Run: headless pygame with SDL's dummy video driver; simulated clock (each Clock.tick advances the game by its frame time, no real sleeping); random seed 0; keys injected as events and as key.get_pressed() state; no mouse input.
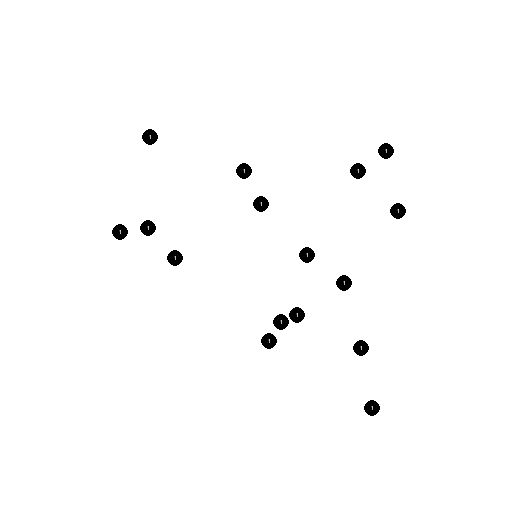
Frame 1 of 4 · flips 1–60 · no input
Frame 2 of 4 · flips 61–180 · tapped SPACE, RETURN · held RIGHT (→), D · screen unchanged from frame 1, image omitted
Frame 3 of 4 · flips 181–300 · held DOWN (↓), S · screen unchanged from frame 2, image omitted
Frame 4 of 4 · flips 301–420 · held LEFT (←), A, UP (↑), W · screen unchanged from frame 3, image omitted

The pygame program that drew these frames:

import pygame
import random
import math
NUM_POINTS = 16
NUM_POINTS_SELECT = 11
WIDTH = 512
HEIGHT = 512
BORDER_LIMIT_X = 100
BORDER_LIMIT_Y = 100


class Point:
    x = 0
    y = 0
    mult = 1
    def __init__(self,x,y,mult):
        self.x =x
        self.y = y
        self.mult = mult 

    def __eq__(self, other):
        return (
            isinstance(other, Point)
            and self.x == other.x
            and self.y == other.y
            and self.mult == other.mult
        )

    def __hash__(self):
        return hash((self.x, self.y, self.mult))
# pygame setup
pygame.init()
font = pygame.font.SysFont("Arial", 8)
font2 = pygame.font.SysFont("Arial", 38)

screen = pygame.display.set_mode((WIDTH, HEIGHT))
clock = pygame.time.Clock()
running = True
dt = 0


points = []
for x in range(NUM_POINTS):
    p = Point(random.randrange(BORDER_LIMIT_X, WIDTH - BORDER_LIMIT_X),
    random.randrange(BORDER_LIMIT_Y, HEIGHT - BORDER_LIMIT_Y), 1)
    points.append(p)

player_pos = pygame.Vector2(screen.get_width() / 2, screen.get_height() / 2)

def get_Q(points):
    overall_sum = 0
    selected = []
    for p in points:
        overall_sum += p.mult
    for i in range(11):
        rand = random.randrange(0,overall_sum)
        cur_sum = 0
        
        for i in range(0,len(points)):
            cur_sum+= points[i].mult
            if(cur_sum >= rand):
                selected.append(points[i])
                break
    return selected

def dist(p1, p2):
    return math.hypot(p1.x - p2.x, p1.y - p2.y)

def triangle_area(a, b, c):
    s = (a + b + c) / 2
    return math.sqrt(s * (s - a) * (s - b) * (s - c))

def smallest_enclosing_circle_radius(A, B, C):
    a = dist(B, C)
    b = dist(A, C)
    c = dist(A, B)
    
    # Use cosine law to check for obtuse/right triangle
    def is_obtuse(x, y, z):  # checks if angle opposite side x is ≥ 90°
        return x**2 >= y**2 + z**2

    if is_obtuse(a, b, c) or is_obtuse(b, a, c) or is_obtuse(c, a, b):
        return max(a, b, c) / 2  # diameter of enclosing circle

    area = triangle_area(a, b, c)
    return (a * b * c) / (4 * area)

def is_in_circle(r, origin, p, epsilon=1e-6):
    return dist(origin, p) <= r + epsilon

def midpoint(P, Q):
    return pygame.Vector2((P.x + Q.x)/2, (P.y + Q.y)/2)
def circumcenter(A, B, C):
    x1, y1 = A.x, A.y
    x2, y2 = B.x, B.y
    x3, y3 = C.x, C.y

    d = 2*(x1*(y2 - y3) + x2*(y3 - y1) + x3*(y1 - y2))
    ux = ((x1*x1 + y1*y1)*(y2 - y3)
        + (x2*x2 + y2*y2)*(y3 - y1)
        + (x3*x3 + y3*y3)*(y1 - y2)) / d
    uy = ((x1*x1 + y1*y1)*(x3 - x2)
        + (x2*x2 + y2*y2)*(x1 - x3)
        + (x3*x3 + y3*y3)*(x2 - x1)) / d
    return pygame.Vector2(ux, uy)

def get_circle(sel):
    # 1) find the maximizing triplet and its radius
    max_rad = -1
    best_triplet = None
    for i in range(len(sel)):
        for j in range(i+1, len(sel)):
            for k in range(j+1, len(sel)):
                r = smallest_enclosing_circle_radius(sel[i], sel[j], sel[k])
                if r > max_rad:
                    max_rad, best_triplet = r, (sel[i], sel[j], sel[k])

    A, B, C = best_triplet
    # 2) figure out if the triangle is obtuse
    a = dist(B, C); b = dist(A, C); c = dist(A, B)
    is_obtuse = (
        a*a >= b*b + c*c
        or b*b >= a*a + c*c
        or c*c >= a*a + b*b
    )

    # 3 compute the exact center
    if is_obtuse:
        # longest side
        if a >= b and a >= c:
            center = midpoint(B, C)
        elif b >= a and b >= c:
            center = midpoint(A, C)
        else:
            center = midpoint(A, B)
    else:
        center = circumcenter(A, B, C)

    return center, best_triplet, max_rad

    #return maxPointSet
BUF = 8
CUR = 0
sel = []
origin = Point(0,0,1)
max_rad = 0
done = False
while running:
    # poll for events
    # pygame.QUIT event means the user clicked X to close your window
    for event in pygame.event.get():
        if event.type == pygame.QUIT:
            running = False

    # fill the screen with a color to wipe away anything from last frame
    screen.fill("white")
    for c in points:
        pygame.draw.circle(screen, "black", pygame.Vector2(c.x,c.y), 8)
        text = font.render(str(c.mult), True, "white")
        text_rect = text.get_rect(center=(c.x, c.y))
        screen.blit(text, text_rect)

    keys = pygame.key.get_pressed()

    
    if keys[pygame.K_r]:   
        for x in range(NUM_POINTS):
            p = Point(random.randrange(BORDER_LIMIT_X, WIDTH - BORDER_LIMIT_X),
            random.randrange(BORDER_LIMIT_Y, HEIGHT - BORDER_LIMIT_Y), 1)
            points[x] = p
            
        sel = []
        done = False
        origin = Point(0,0,1)
        max_rad = 0
    if keys[pygame.K_t]:
        CUR = CUR + 1
        if(CUR %  BUF == 0 and not done):
            CUR = 0
           
            sel = get_Q(points)
            origin,max_rad_set,max_rad = get_circle(sel)
            outliers = 0
            for p in points:
                if not is_in_circle(max_rad,origin,p):
                    outliers+=1
                    p.mult *=2
            if(outliers == 0):
                done = True

    for p in sel:
        if p in max_rad_set:
            pygame.draw.circle(screen, "blue", pygame.Vector2(p.x,p.y), 12)
        else:
            pygame.draw.circle(screen, "red", pygame.Vector2(p.x,p.y), 12)
    pygame.draw.circle(screen, "black", (origin.x,origin.y), max_rad, 3)
    #print("orig:"+str(origin.x)+" "+str(origin.y))
    if done:
        text2 = font2.render("Done!", True, "black")
        text_rect2 = text.get_rect(center=(WIDTH/2, HEIGHT-60))
        screen.blit(text2, text_rect2)

    # flip() the display to put your work on screen
    pygame.display.flip()

    # limits FPS to 60
    # dt is delta time in seconds since last frame, used for framerate-
    # independent physics.
    dt = clock.tick(20) / 1000

pygame.quit()
